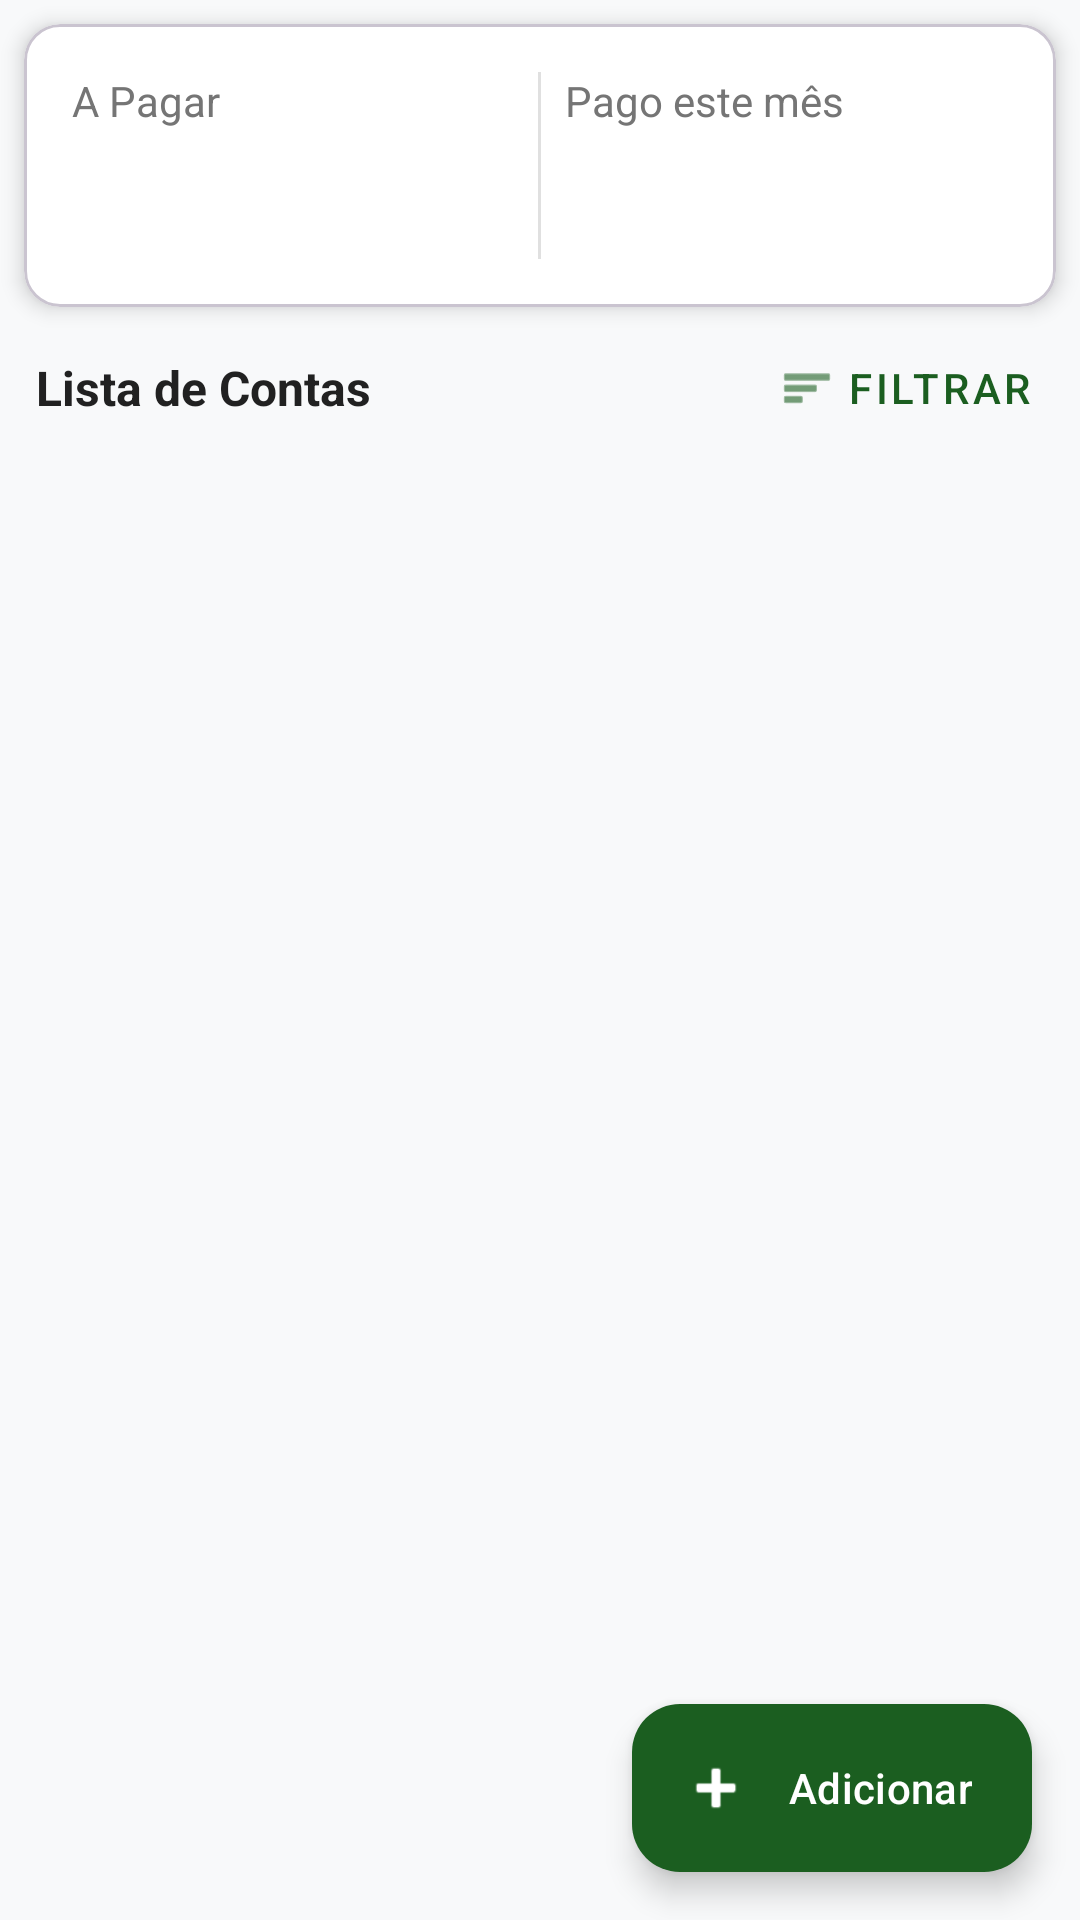

Write the Android layout XML for this screen, with the resource values it uses.
<!-- AndroidManifest.xml: application theme Theme.MyApplicationCursor -->
<!-- res/layout/activity_main.xml -->
<?xml version="1.0" encoding="utf-8"?>
<androidx.constraintlayout.widget.ConstraintLayout xmlns:android="http://schemas.android.com/apk/res/android"
    xmlns:app="http://schemas.android.com/apk/res-auto"
    xmlns:tools="http://schemas.android.com/tools"
    android:id="@+id/main"
    android:layout_width="match_parent"
    android:layout_height="match_parent"
    android:background="#F8F9FA"
    tools:context=".MainActivity">

    <com.google.android.material.card.MaterialCardView
        android:id="@+id/summaryCard"
        android:layout_width="match_parent"
        android:layout_height="wrap_content"
        android:layout_margin="8dp"
        app:cardBackgroundColor="@android:color/white"
        app:cardCornerRadius="12dp"
        app:cardElevation="4dp"
        app:layout_constraintTop_toTopOf="parent">

        <LinearLayout
            android:layout_width="match_parent"
            android:layout_height="wrap_content"
            android:orientation="horizontal"
            android:padding="16dp">

            
            <LinearLayout
                android:layout_width="0dp"
                android:layout_height="wrap_content"
                android:layout_weight="1"
                android:orientation="vertical">

                <TextView
                    android:layout_width="wrap_content"
                    android:layout_height="wrap_content"
                    android:text="@string/total_pendente"
                    android:textColor="#757575"
                    android:textSize="14sp" />

                <TextView
                    android:id="@+id/txtTotalPendente"
                    android:layout_width="wrap_content"
                    android:layout_height="wrap_content"
                    android:textColor="#D32F2F"
                    android:textSize="20sp"
                    android:textStyle="bold"
                    tools:text="R$ 1.234,56" />

                <TextView
                    android:id="@+id/txtContasPendentes"
                    android:layout_width="wrap_content"
                    android:layout_height="wrap_content"
                    android:textColor="#757575"
                    android:textSize="12sp"
                    tools:text="12 pendentes" />
            </LinearLayout>

            
            <View
                android:layout_width="1dp"
                android:layout_height="match_parent"
                android:layout_marginHorizontal="8dp"
                android:background="#E0E0E0" />

            
            <LinearLayout
                android:layout_width="0dp"
                android:layout_height="wrap_content"
                android:layout_weight="1"
                android:orientation="vertical">

                <TextView
                    android:layout_width="wrap_content"
                    android:layout_height="wrap_content"
                    android:text="@string/total_pago"
                    android:textColor="#757575"
                    android:textSize="14sp" />

                <TextView
                    android:id="@+id/txtTotalPago"
                    android:layout_width="wrap_content"
                    android:layout_height="wrap_content"
                    android:textColor="#1B5E20"
                    android:textSize="20sp"
                    android:textStyle="bold"
                    tools:text="R$ 2.345,67" />

                <TextView
                    android:id="@+id/txtContasPagas"
                    android:layout_width="wrap_content"
                    android:layout_height="wrap_content"
                    android:textColor="#757575"
                    android:textSize="12sp"
                    tools:text="8 pagas" />
            </LinearLayout>
        </LinearLayout>
    </com.google.android.material.card.MaterialCardView>

    <TextView
        android:id="@+id/txtListaContas"
        android:layout_width="wrap_content"
        android:layout_height="wrap_content"
        android:layout_marginStart="12dp"
        android:layout_marginTop="16dp"
        android:text="@string/lista_de_contas"
        android:textColor="#212121"
        android:textSize="16sp"
        android:textStyle="bold"
        app:layout_constraintStart_toStartOf="parent"
        app:layout_constraintTop_toBottomOf="@id/summaryCard" />

    <com.google.android.material.button.MaterialButton
        android:id="@+id/btnFiltrar"
        style="@style/Widget.MaterialComponents.Button.TextButton"
        android:layout_width="wrap_content"
        android:layout_height="wrap_content"
        android:layout_marginEnd="8dp"
        android:text="@string/filtrar"
        android:textColor="#1B5E20"
        app:icon="@android:drawable/ic_menu_sort_by_size"
        app:iconTint="#1B5E20"
        app:layout_constraintBottom_toBottomOf="@id/txtListaContas"
        app:layout_constraintEnd_toEndOf="parent"
        app:layout_constraintTop_toTopOf="@id/txtListaContas" />

    <androidx.recyclerview.widget.RecyclerView
        android:id="@+id/recyclerContas"
        android:layout_width="0dp"
        android:layout_height="0dp"
        android:layout_marginTop="8dp"
        android:clipToPadding="false"
        android:padding="8dp"
        app:layout_constraintBottom_toBottomOf="parent"
        app:layout_constraintEnd_toEndOf="parent"
        app:layout_constraintStart_toStartOf="parent"
        app:layout_constraintTop_toBottomOf="@id/txtListaContas" />

    <com.google.android.material.floatingactionbutton.ExtendedFloatingActionButton
        android:id="@+id/fabAddConta"
        android:layout_width="wrap_content"
        android:layout_height="wrap_content"
        android:layout_margin="16dp"
        android:text="@string/adicionar"
        android:textColor="@android:color/white"
        app:backgroundTint="#1B5E20"
        app:icon="@android:drawable/ic_input_add"
        app:iconTint="@android:color/white"
        app:layout_constraintBottom_toBottomOf="parent"
        app:layout_constraintEnd_toEndOf="parent"
        app:layout_behavior="com.google.android.material.behavior.HideBottomViewOnScrollBehavior" />

</androidx.constraintlayout.widget.ConstraintLayout>
<!-- resources referenced by this layout -->
<resources>
  <string name="adicionar">Adicionar</string>
  <string name="filtrar">Filtrar</string>
  <string name="lista_de_contas">Lista de Contas</string>
  <string name="total_pago">Pago este mês</string>
  <string name="total_pendente">A Pagar</string>
  <style name="Theme.MyApplicationCursor" parent="Base.Theme.MyApplicationCursor" />
  <style name="Base.Theme.MyApplicationCursor" parent="Theme.Material3.DayNight.NoActionBar">
          
          
      </style>
</resources>
